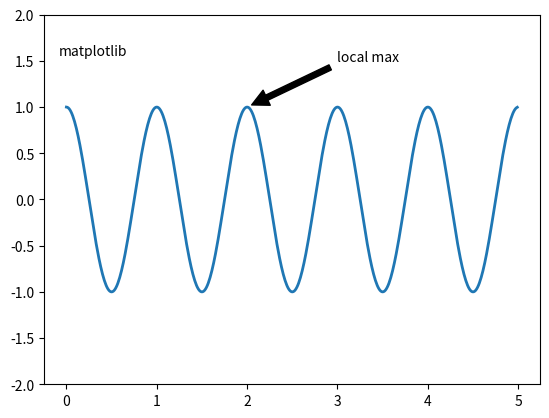

Write Python code to recreate this figure.
#!/usr/bin/env python
# -*- coding: utf-8 -*-

# Author  : Bhishan Poudel
# Date    : Mar 24, 2016
# Ref     : http://matplotlib.org/users/annotations_intro.html

# Imports
import numpy as np
import matplotlib.pyplot as plt

fig = plt.figure()
ax = fig.add_subplot(111)

t = np.arange(0.0, 5.0, 0.01)
s = np.cos(2*np.pi*t)
line, = ax.plot(t, s, lw=2)

ax.annotate('local max', xy=(2, 1), xytext=(3, 1.5),
            arrowprops=dict(facecolor='black', shrink=0.05),
            )

            

# second text
ax.text(0.1, 0.9,'matplotlib',
     horizontalalignment='center',
     verticalalignment='center',
     transform = ax.transAxes)

     
ax.set_ylim(-2,2)
plt.show()
